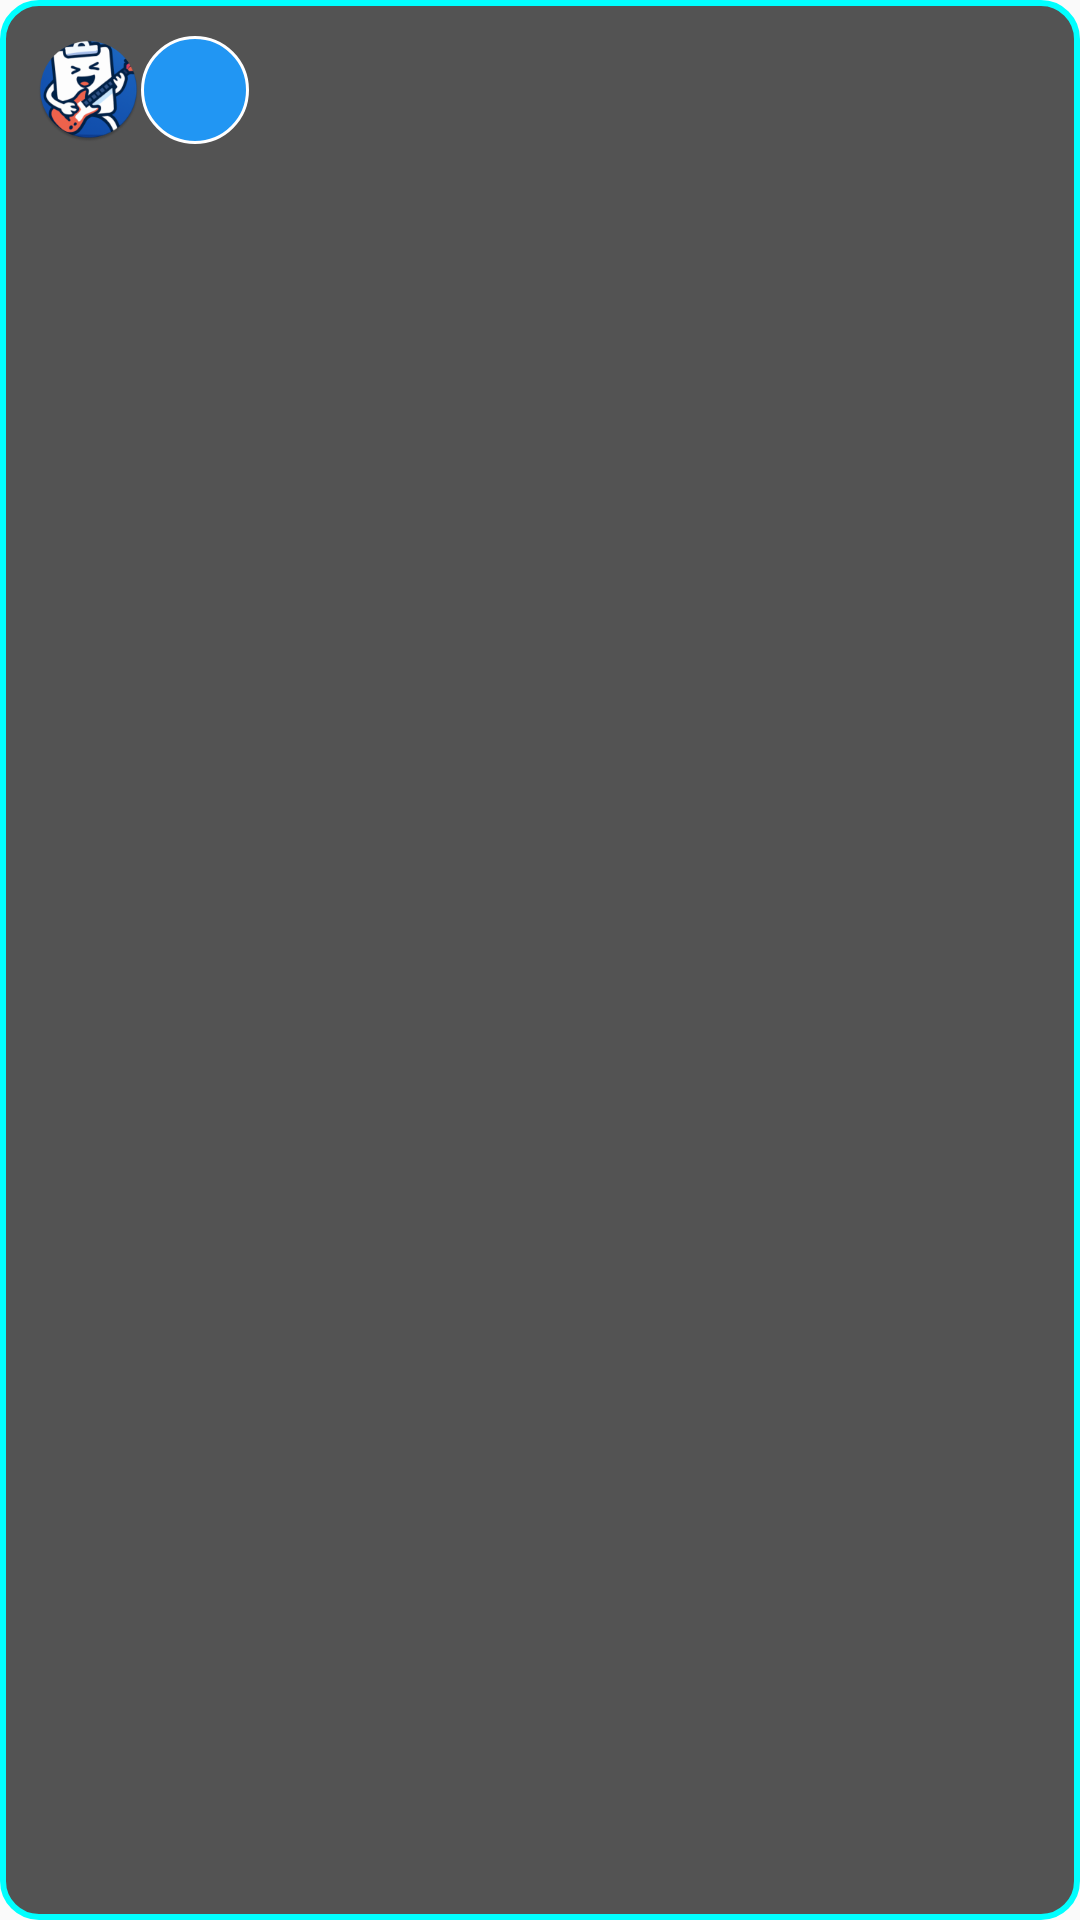

Reconstruct the res/layout file that produces this screen, plus the resources it refers to.
<!-- AndroidManifest.xml: application theme Theme.AppCompat.Light.DarkActionBar -->
<!-- res/layout/layout_floating_widget.xml -->
<?xml version="1.0" encoding="utf-8"?>
<LinearLayout xmlns:android="http://schemas.android.com/apk/res/android"
    android:layout_width="wrap_content"
    android:layout_height="wrap_content"
    android:orientation="vertical"
    android:background="@drawable/widget_background"
    android:padding="4dp">

    
    <LinearLayout
        android:id="@+id/main_widget"
        android:layout_width="wrap_content"
        android:layout_height="wrap_content"
        android:orientation="horizontal"
        android:gravity="center"
        android:padding="8dp">

        <ImageView
            android:layout_width="35dp"
            android:layout_height="35dp"
            android:src="@mipmap/rock_clip_round"
            android:duplicateParentState="true"
            android:clickable="false"
            android:focusable="false" />

        
        <ImageButton
            android:id="@+id/btn_refresh_clipboard"
            android:layout_width="36dp"
            android:layout_height="36dp"
            android:src="@drawable/ic_refresh"
            android:background="@drawable/circular_button_background"
            android:layout_marginEnd="4dp"
            android:contentDescription="Refresh Clipboard"
            android:scaleType="centerInside"
            android:padding="6dp" />


    </LinearLayout>

    
    <LinearLayout
        android:id="@+id/expanded_buttons"
        android:layout_width="wrap_content"
        android:layout_height="wrap_content"
        android:orientation="vertical"
        android:visibility="gone"
        android:layout_marginTop="4dp">

        
        <Button
            android:id="@+id/btn_screenshot_region"
            android:layout_width="wrap_content"
            android:layout_height="40dp"
            android:text="Region"
            android:textSize="12sp"
            android:textColor="#FFFFFF"
            android:background="@drawable/button_screenshot_bg"
            android:drawableLeft="@mipmap/snappy_round"
            android:drawablePadding="6dp"
            android:paddingEnd="12dp"
            android:paddingRight="12dp"
            android:layout_marginBottom="4dp" />


        
        <Button
            android:id="@+id/btn_ocr"
            android:layout_width="wrap_content"
            android:layout_height="40dp"
            android:text="Extract"
            android:textSize="12sp"
            android:textColor="#FFFFFF"
            android:background="@drawable/button_ocr_bg"
            android:drawableLeft="@mipmap/lexi_round"
            android:drawablePadding="6dp"
            android:paddingEnd="12dp"
            android:paddingRight="12dp"
            android:layout_marginBottom="4dp" />











        <Button
            android:id="@+id/btn_clipboard_history"
            android:layout_width="wrap_content"
            android:layout_height="40dp"
            android:text="Clipboard"
            android:textSize="12sp"
            android:textColor="#FFFFFF"
            android:background="@drawable/button_clipboard_bg"
            android:drawableLeft="@mipmap/clippy_jr_round"
            android:drawablePadding="6dp"
            android:paddingEnd="12dp"
            android:paddingRight="12dp"
            android:layout_marginBottom="4dp" />


        




























    </LinearLayout>

</LinearLayout>
<!-- resources referenced by this layout -->
<resources>
  <!-- drawable button_clipboard_bg (drawable) -->
  <?xml version="1.0" encoding="utf-8"?>
  <selector xmlns:android="http://schemas.android.com/apk/res/android">
      <item android:state_pressed="true">
          <shape android:shape="rectangle">
              <solid android:color="#AA007ACC" />
              <corners android:radius="8dp" />
              <stroke android:width="1dp" android:color="#0099FF" />
          </shape>
      </item>
      <item>
          <shape android:shape="rectangle">
              <solid android:color="#AA004499" />
              <corners android:radius="8dp" />
              <stroke android:width="1dp" android:color="#0077CC" />
          </shape>
      </item>
  </selector>
  <!-- drawable button_close_bg (drawable) -->
  <?xml version="1.0" encoding="utf-8"?>
  <selector xmlns:android="http://schemas.android.com/apk/res/android">
      <item android:state_pressed="true">
          <shape android:shape="rectangle">
              <solid android:color="#AA666666" />
              <corners android:radius="8dp" />
              <stroke android:width="1dp" android:color="#999999" />
          </shape>
      </item>
      <item>
          <shape android:shape="rectangle">
              <solid android:color="#AA333333" />
              <corners android:radius="8dp" />
              <stroke android:width="1dp" android:color="#666666" />
          </shape>
      </item>
  </selector>
  <!-- drawable button_delete_bg (drawable) -->
  <?xml version="1.0" encoding="utf-8"?>
  <selector xmlns:android="http://schemas.android.com/apk/res/android">
      <item android:state_pressed="true">
          <shape android:shape="rectangle">
              <solid android:color="#AACC0000" />
              <corners android:radius="8dp" />
              <stroke android:width="1dp" android:color="#FF0000" />
          </shape>
      </item>
      <item>
          <shape android:shape="rectangle">
              <solid android:color="#AA990000" />
              <corners android:radius="8dp" />
              <stroke android:width="1dp" android:color="#CC0000" />
          </shape>
      </item>
  </selector>
  <!-- drawable button_ocr_bg (drawable) -->
  <?xml version="1.0" encoding="utf-8"?>
  <selector xmlns:android="http://schemas.android.com/apk/res/android">
      <item android:state_pressed="true">
          <shape android:shape="rectangle">
              <solid android:color="#AA7A00CC" />
              <corners android:radius="8dp" />
              <stroke android:width="1dp" android:color="#9900FF" />
          </shape>
      </item>
      <item>
          <shape android:shape="rectangle">
              <solid android:color="#AA440099" />
              <corners android:radius="8dp" />
              <stroke android:width="1dp" android:color="#7700CC" />
          </shape>
      </item>
  </selector>
  <!-- drawable circular_button_background (drawable) -->
  <?xml version="1.0" encoding="utf-8"?>
  <selector xmlns:android="http://schemas.android.com/apk/res/android">
      <item android:state_pressed="true">
          <shape android:shape="oval">
              <solid android:color="#FF4CAF50" />
              <stroke android:width="2dp" android:color="#FFFFFF" />
          </shape>
      </item>
      <item>
          <shape android:shape="oval">
              <solid android:color="#FF2196F3" />
              <stroke android:width="1dp" android:color="#FFFFFF" />
          </shape>
      </item>
  </selector>
  <!-- drawable widget_background (drawable) -->
  <?xml version="1.0" encoding="utf-8"?>
  <shape xmlns:android="http://schemas.android.com/apk/res/android"
      android:shape="rectangle">
      <solid android:color="#AA000000" />
      <corners android:radius="12dp" />
      <stroke android:width="2dp" android:color="#00FFFF" />
  </shape>
  <!-- mipmap snappy_round (mipmap-anydpi-v26) -->
  <?xml version="1.0" encoding="utf-8"?>
  <adaptive-icon xmlns:android="http://schemas.android.com/apk/res/android">
      <background android:drawable="@drawable/snappy_background"/>
      <foreground android:drawable="@mipmap/snappy_foreground"/>
  </adaptive-icon>
</resources>
